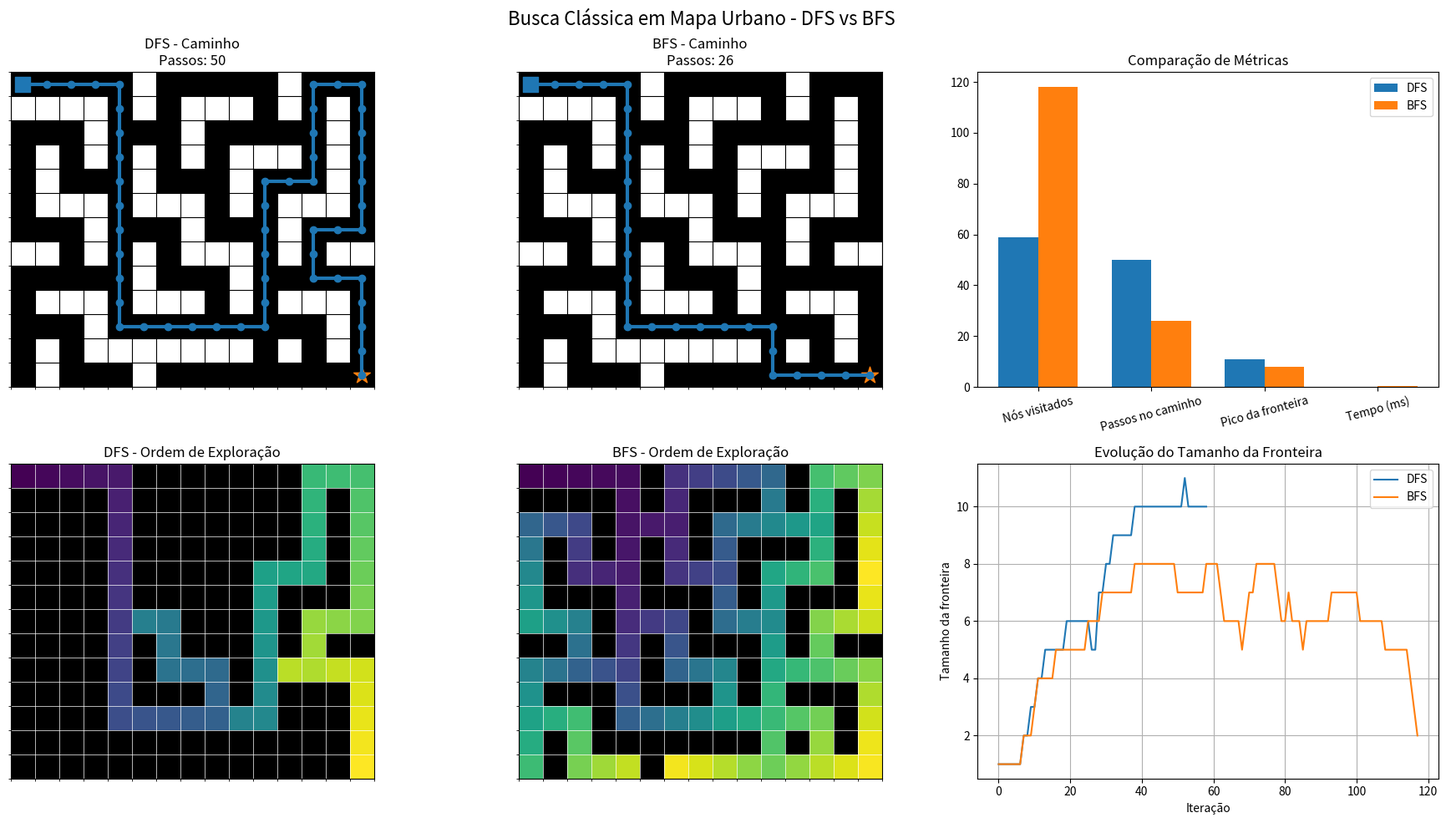

The script that saved this image:
# Aula 05 - Busca Clássica: DFS vs BFS em Mapa Urbano
# Exemplo robusto com visualização e gráficos
# Python 3.10+

from collections import deque
from dataclasses import dataclass
from typing import List, Tuple, Dict, Optional
import matplotlib.pyplot as plt
import numpy as np
import time

Pos = Tuple[int, int]

ACTIONS: Dict[str, Pos] = {
    "UP": (-1, 0),
    "DOWN": (1, 0),
    "LEFT": (0, -1),
    "RIGHT": (0, 1),
}


# =========================
# Ambiente
# =========================

class CityMap:
    def __init__(self, grid: List[List[int]], start: Pos, goal: Pos):
        """
        grid:
            0 = rua livre
            1 = obstáculo (prédio / rua bloqueada)
        """
        self.grid = grid
        self.start = start
        self.goal = goal
        self.rows = len(grid)
        self.cols = len(grid[0])

    def in_bounds(self, p: Pos) -> bool:
        r, c = p
        return 0 <= r < self.rows and 0 <= c < self.cols

    def is_free(self, p: Pos) -> bool:
        r, c = p
        return self.in_bounds(p) and self.grid[r][c] == 0

    def neighbors(self, p: Pos) -> List[Pos]:
        res = []
        for dr, dc in ACTIONS.values():
            nxt = (p[0] + dr, p[1] + dc)
            if self.is_free(nxt):
                res.append(nxt)
        return res

    def render_text(self, path: Optional[List[Pos]] = None) -> str:
        path_set = set(path) if path else set()
        out = []
        for r in range(self.rows):
            row = []
            for c in range(self.cols):
                p = (r, c)
                if p == self.start:
                    row.append("S")
                elif p == self.goal:
                    row.append("G")
                elif p in path_set:
                    row.append("*")
                elif self.grid[r][c] == 1:
                    row.append("#")
                else:
                    row.append(".")
            out.append(" ".join(row))
        return "\n".join(out)


# =========================
# Estrutura de resultado
# =========================

@dataclass
class SearchResult:
    path: Optional[List[Pos]]
    visited_count: int
    visit_order: Dict[Pos, int]
    frontier_sizes: List[int]
    max_frontier_size: int
    execution_time_ms: float


# =========================
# DFS
# =========================

def dfs(city: CityMap) -> SearchResult:
    start_time = time.perf_counter()

    stack = [(city.start, [city.start])]
    visited = set()
    visit_order = {}
    frontier_sizes = []
    visited_count = 0

    while stack:
        frontier_sizes.append(len(stack))
        current, path = stack.pop()

        if current in visited:
            continue

        visited.add(current)
        visit_order[current] = visited_count + 1
        visited_count += 1

        if current == city.goal:
            elapsed = (time.perf_counter() - start_time) * 1000
            return SearchResult(
                path=path,
                visited_count=visited_count,
                visit_order=visit_order,
                frontier_sizes=frontier_sizes,
                max_frontier_size=max(frontier_sizes) if frontier_sizes else 0,
                execution_time_ms=elapsed,
            )

        # reversed para manter comportamento visual mais previsível
        for nxt in reversed(city.neighbors(current)):
            if nxt not in visited:
                stack.append((nxt, path + [nxt]))

    elapsed = (time.perf_counter() - start_time) * 1000
    return SearchResult(
        path=None,
        visited_count=visited_count,
        visit_order=visit_order,
        frontier_sizes=frontier_sizes,
        max_frontier_size=max(frontier_sizes) if frontier_sizes else 0,
        execution_time_ms=elapsed,
    )


# =========================
# BFS
# =========================

def bfs(city: CityMap) -> SearchResult:
    start_time = time.perf_counter()

    queue = deque([(city.start, [city.start])])
    visited = {city.start}
    visit_order = {city.start: 1}
    frontier_sizes = []
    visited_count = 0
    step = 1

    while queue:
        frontier_sizes.append(len(queue))
        current, path = queue.popleft()
        visited_count += 1

        if current == city.goal:
            elapsed = (time.perf_counter() - start_time) * 1000
            return SearchResult(
                path=path,
                visited_count=visited_count,
                visit_order=visit_order,
                frontier_sizes=frontier_sizes,
                max_frontier_size=max(frontier_sizes) if frontier_sizes else 0,
                execution_time_ms=elapsed,
            )

        for nxt in city.neighbors(current):
            if nxt not in visited:
                visited.add(nxt)
                step += 1
                visit_order[nxt] = step
                queue.append((nxt, path + [nxt]))

    elapsed = (time.perf_counter() - start_time) * 1000
    return SearchResult(
        path=None,
        visited_count=visited_count,
        visit_order=visit_order,
        frontier_sizes=frontier_sizes,
        max_frontier_size=max(frontier_sizes) if frontier_sizes else 0,
        execution_time_ms=elapsed,
    )


# =========================
# Visualização do mapa
# =========================

def build_display_matrix(city: CityMap) -> np.ndarray:
    display = np.zeros((city.rows, city.cols))
    for r in range(city.rows):
        for c in range(city.cols):
            if city.grid[r][c] == 1:
                display[r, c] = -1
    return display


def plot_map(ax, city: CityMap, result: SearchResult, title: str, show_visit_numbers: bool = False):
    display = build_display_matrix(city)
    ax.imshow(display, cmap="Greys", origin="upper")

    ax.set_xticks(np.arange(-0.5, city.cols, 1), minor=True)
    ax.set_yticks(np.arange(-0.5, city.rows, 1), minor=True)
    ax.grid(which="minor", color="black", linewidth=0.8)
    ax.tick_params(left=False, bottom=False,
                   labelleft=False, labelbottom=False)

    if show_visit_numbers:
        for (r, c), order in result.visit_order.items():
            if (r, c) != city.start and (r, c) != city.goal:
                ax.text(c, r, str(order), ha="center", va="center", fontsize=6)

    if result.path:
        path_r = [p[0] for p in result.path]
        path_c = [p[1] for p in result.path]
        ax.plot(path_c, path_r, linewidth=3, marker="o")

    sr, sc = city.start
    gr, gc = city.goal
    ax.scatter(sc, sr, s=180, marker="s")
    ax.scatter(gc, gr, s=220, marker="*")

    ax.set_title(title)


def plot_exploration_heatmap(ax, city: CityMap, result: SearchResult, title: str):
    mat = np.full((city.rows, city.cols), np.nan)

    for r in range(city.rows):
        for c in range(city.cols):
            if city.grid[r][c] == 1:
                mat[r, c] = -1

    for (r, c), order in result.visit_order.items():
        mat[r, c] = order

    cmap = plt.cm.viridis.copy()
    cmap.set_bad(color="black")

    image = np.ma.masked_where(mat == -1, mat)
    ax.imshow(image, cmap=cmap, origin="upper")

    ax.set_xticks(np.arange(-0.5, city.cols, 1), minor=True)
    ax.set_yticks(np.arange(-0.5, city.rows, 1), minor=True)
    ax.grid(which="minor", color="white", linewidth=0.5)
    ax.tick_params(left=False, bottom=False,
                   labelleft=False, labelbottom=False)
    ax.set_title(title)


# =========================
# Gráficos de comparação
# =========================

def plot_metrics(ax, dfs_result: SearchResult, bfs_result: SearchResult):
    labels = ["Nós visitados", "Passos no caminho",
              "Pico da fronteira", "Tempo (ms)"]

    dfs_values = [
        dfs_result.visited_count,
        len(dfs_result.path) - 1 if dfs_result.path else 0,
        dfs_result.max_frontier_size,
        dfs_result.execution_time_ms,
    ]

    bfs_values = [
        bfs_result.visited_count,
        len(bfs_result.path) - 1 if bfs_result.path else 0,
        bfs_result.max_frontier_size,
        bfs_result.execution_time_ms,
    ]

    x = np.arange(len(labels))
    width = 0.35

    ax.bar(x - width / 2, dfs_values, width, label="DFS")
    ax.bar(x + width / 2, bfs_values, width, label="BFS")

    ax.set_xticks(x)
    ax.set_xticklabels(labels, rotation=15)
    ax.set_title("Comparação de Métricas")
    ax.legend()


def plot_frontier_evolution(ax, dfs_result: SearchResult, bfs_result: SearchResult):
    ax.plot(dfs_result.frontier_sizes, label="DFS")
    ax.plot(bfs_result.frontier_sizes, label="BFS")
    ax.set_title("Evolução do Tamanho da Fronteira")
    ax.set_xlabel("Iteração")
    ax.set_ylabel("Tamanho da fronteira")
    ax.legend()
    ax.grid(True)


# =========================
# Cenário maior
# =========================

def create_large_city_map() -> CityMap:
    grid = [
        [0, 0, 0, 0, 0, 1, 0, 0, 0, 0, 0, 1, 0, 0, 0],
        [1, 1, 1, 1, 0, 1, 0, 1, 1, 1, 0, 1, 0, 1, 0],
        [0, 0, 0, 1, 0, 0, 0, 1, 0, 0, 0, 0, 0, 1, 0],
        [0, 1, 0, 1, 0, 1, 0, 1, 0, 1, 1, 1, 0, 1, 0],
        [0, 1, 0, 0, 0, 1, 0, 0, 0, 1, 0, 0, 0, 1, 0],
        [0, 1, 1, 1, 0, 1, 1, 1, 0, 1, 0, 1, 1, 1, 0],
        [0, 0, 0, 1, 0, 0, 0, 1, 0, 0, 0, 1, 0, 0, 0],
        [1, 1, 0, 1, 0, 1, 0, 1, 1, 1, 0, 1, 0, 1, 1],
        [0, 0, 0, 0, 0, 1, 0, 0, 0, 1, 0, 0, 0, 0, 0],
        [0, 1, 1, 1, 0, 1, 1, 1, 0, 1, 0, 1, 1, 1, 0],
        [0, 0, 0, 1, 0, 0, 0, 0, 0, 0, 0, 0, 0, 1, 0],
        [0, 1, 0, 1, 1, 1, 1, 1, 1, 1, 0, 1, 0, 1, 0],
        [0, 1, 0, 0, 0, 1, 0, 0, 0, 0, 0, 0, 0, 0, 0],
    ]

    start = (0, 0)
    goal = (12, 14)
    return CityMap(grid, start, goal)


# =========================
# Relatório textual
# =========================

def print_summary(result: SearchResult, name: str):
    steps = len(result.path) - 1 if result.path else "-"
    print(f"\n[{name}]")
    print(f"Passos no caminho: {steps}")
    print(f"Nós visitados: {result.visited_count}")
    print(f"Pico da fronteira: {result.max_frontier_size}")
    print(f"Tempo de execução: {result.execution_time_ms:.3f} ms")


# =========================
# Execução principal
# =========================

def main():
    city = create_large_city_map()

    print("=== AULA 05 - Busca Clássica em IA ===\n")
    print("Cenário: planejamento de rota para carro autônomo")
    print("0 = rua livre | 1 = obstáculo\n")
    print("Mapa textual:")
    print(city.render_text())

    dfs_result = dfs(city)
    bfs_result = bfs(city)

    print_summary(dfs_result, "DFS")
    print_summary(bfs_result, "BFS")

    print("\n=== Comparação Final ===")
    print(
        f"DFS -> passos: {len(dfs_result.path)-1 if dfs_result.path else '-'} | "
        f"visitados: {dfs_result.visited_count} | "
        f"fronteira máx.: {dfs_result.max_frontier_size} | "
        f"tempo: {dfs_result.execution_time_ms:.3f} ms"
    )
    print(
        f"BFS -> passos: {len(bfs_result.path)-1 if bfs_result.path else '-'} | "
        f"visitados: {bfs_result.visited_count} | "
        f"fronteira máx.: {bfs_result.max_frontier_size} | "
        f"tempo: {bfs_result.execution_time_ms:.3f} ms"
    )

    print("\nMensagem-chave da aula:")
    print("• BFS garante caminho mínimo em número de passos.")
    print("• DFS pode encontrar uma solução diferente, sem garantir o menor caminho.")
    print("• O custo computacional depende da estratégia de exploração.")
    print("• Em aplicações reais, não basta encontrar a solução: importa também o custo para encontrá-la.")

    fig, axes = plt.subplots(2, 3, figsize=(18, 10))

    plot_map(
        axes[0, 0],
        city,
        dfs_result,
        f"DFS - Caminho\nPassos: {len(dfs_result.path)-1 if dfs_result.path else '-'}",
        show_visit_numbers=False
    )

    plot_map(
        axes[0, 1],
        city,
        bfs_result,
        f"BFS - Caminho\nPassos: {len(bfs_result.path)-1 if bfs_result.path else '-'}",
        show_visit_numbers=False
    )

    plot_metrics(axes[0, 2], dfs_result, bfs_result)

    plot_exploration_heatmap(
        axes[1, 0], city, dfs_result, "DFS - Ordem de Exploração")
    plot_exploration_heatmap(
        axes[1, 1], city, bfs_result, "BFS - Ordem de Exploração")
    plot_frontier_evolution(axes[1, 2], dfs_result, bfs_result)

    fig.suptitle("Busca Clássica em Mapa Urbano - DFS vs BFS", fontsize=16)
    plt.tight_layout()
    plt.show()


if __name__ == "__main__":
    main()
